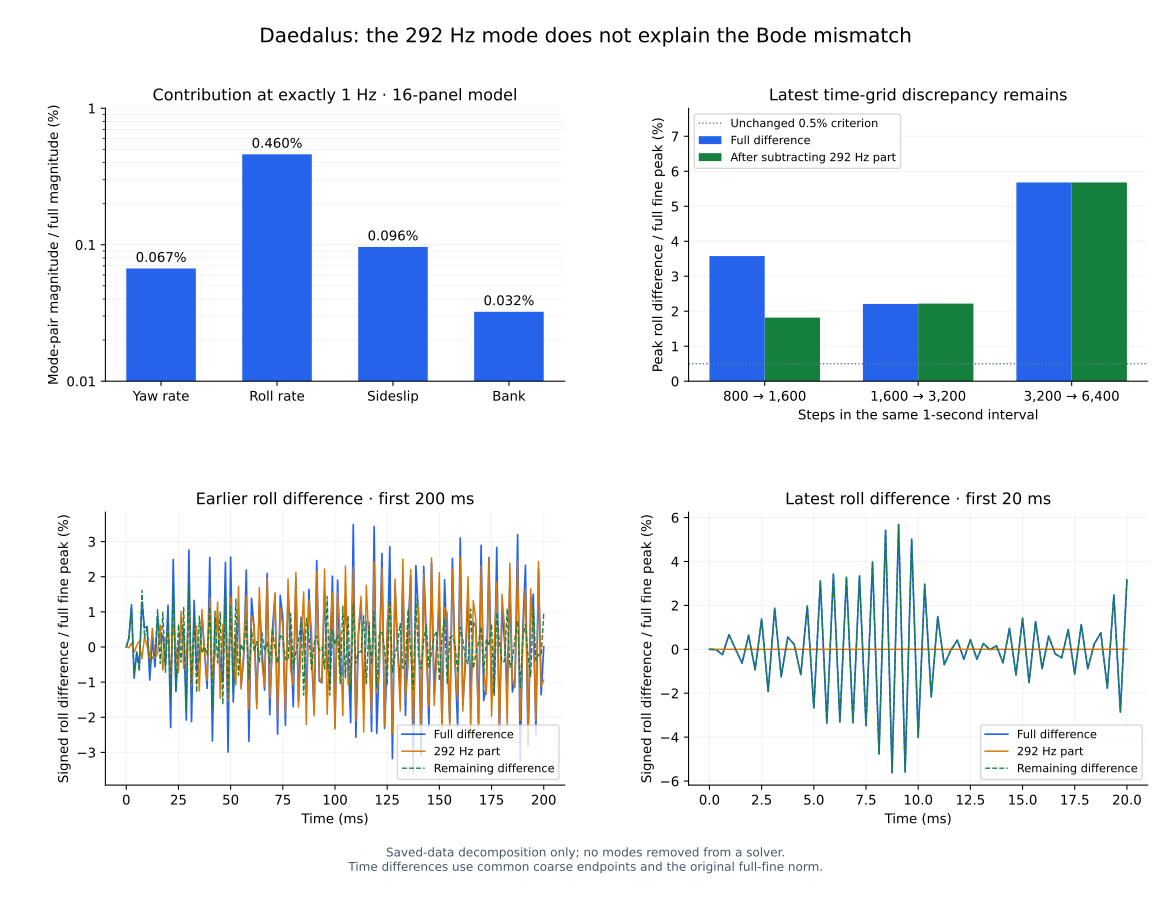

Source data for this figure (header and first rows):
output, pair292_percent_of_full_at_1Hz, full_magnitude_over_drawing, diagnostic_full_minus_pair292_magnitude_…
yaw_rate, 0.06697, 1.276, 1.276
roll_rate, 0.4596, 0.6707, 0.6703
sideslip, 0.09632, 1.187, 1.187
bank, 0.03224, 0.6864, 0.6866
